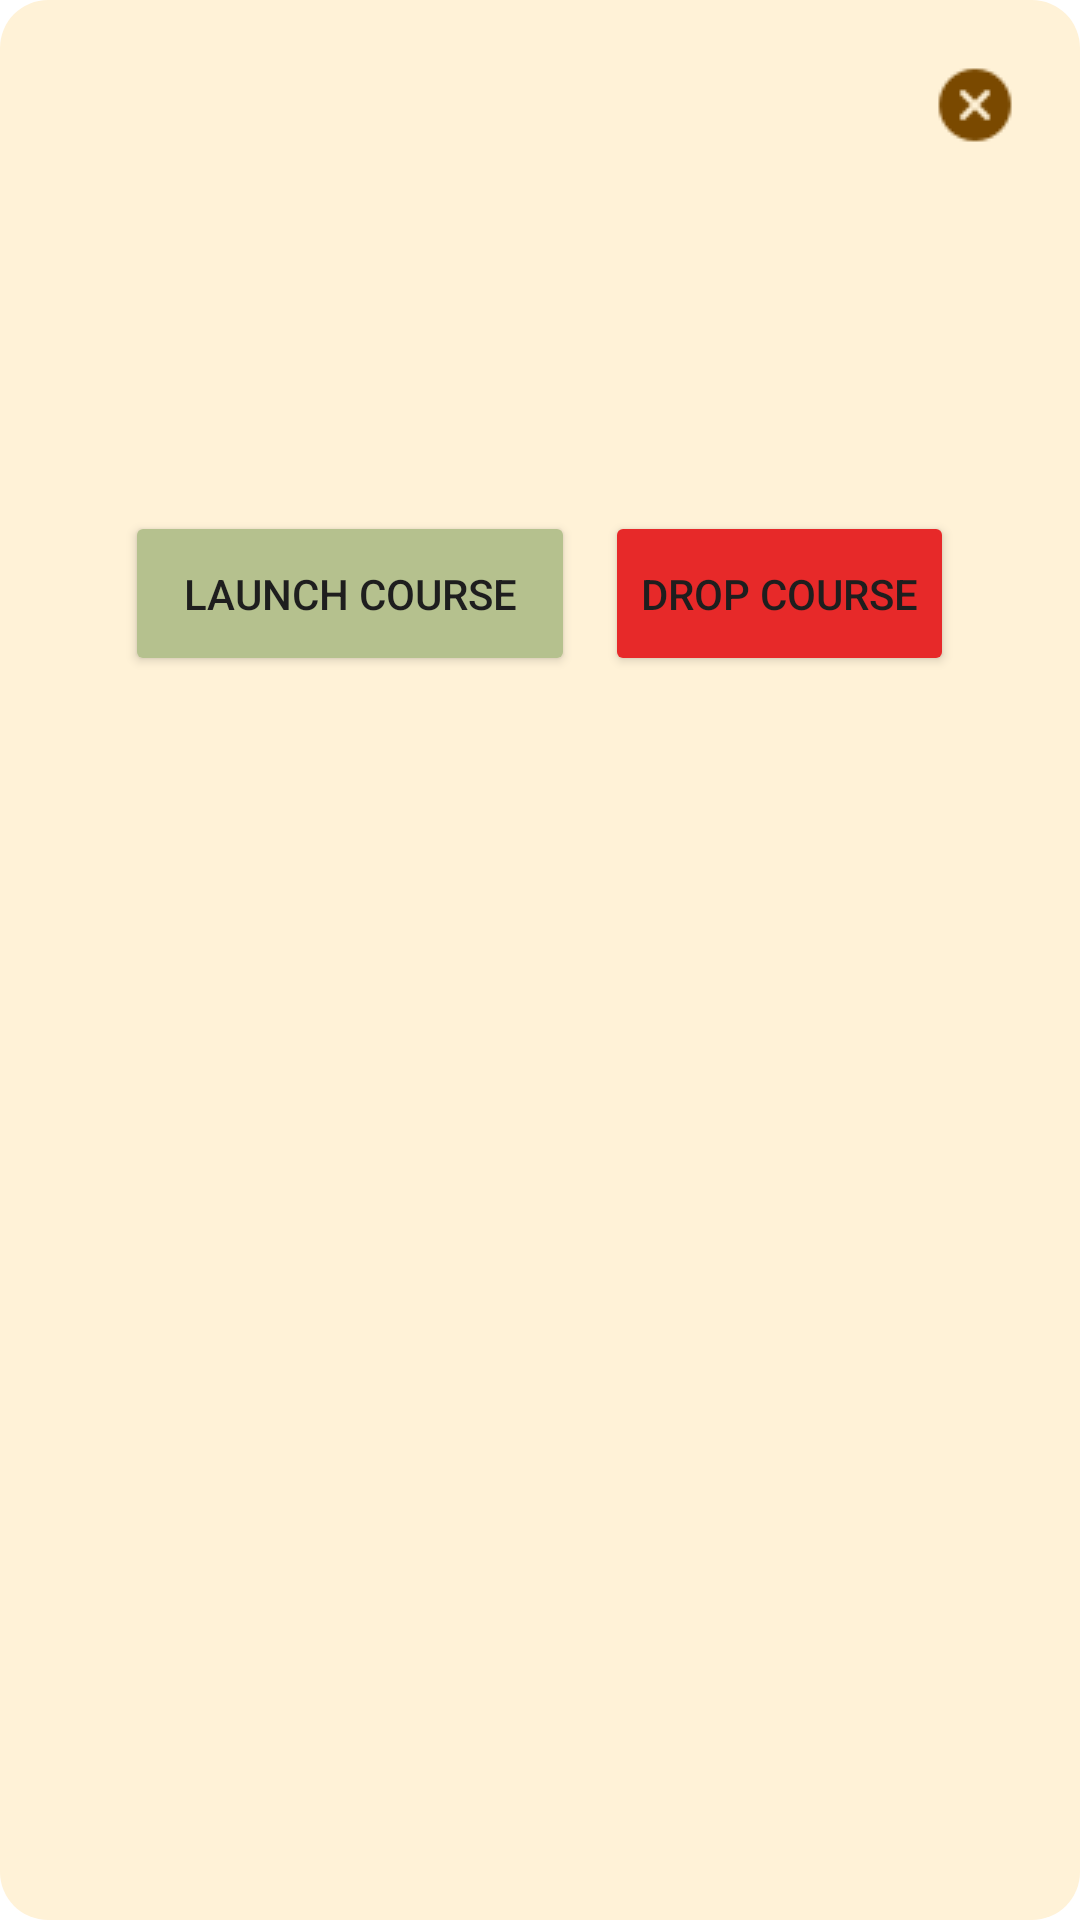

Produce the Android XML layout that renders to this screen, including the resource entries it uses.
<!-- AndroidManifest.xml: application theme Theme.WoodablesApp -->
<!-- res/layout/dialog_learncourse_details.xml -->
<LinearLayout xmlns:android="http://schemas.android.com/apk/res/android"
    android:layout_width="match_parent"
    android:layout_height="wrap_content"
    android:orientation="vertical"
    android:background="@drawable/textbox_4curvedcorners"
    android:backgroundTint="@color/backgroundcolor"
    android:padding="20dp">

    <ImageView
        android:id="@+id/button_cancel"
        android:layout_width="wrap_content"
        android:layout_height="wrap_content"
        android:src="@drawable/cinclose"
        android:layout_gravity="end"/>

    <TextView
        android:id="@+id/dialog_course_title"
        android:layout_width="wrap_content"
        android:layout_height="wrap_content"
        android:textSize="20sp"
        android:textStyle="bold"
        android:textColor="@color/textcolor"
        android:layout_marginBottom="10dp" />

    <TextView
        android:id="@+id/dialog_course_details"
        android:layout_width="wrap_content"
        android:layout_height="wrap_content"
        android:textSize="16sp"
        android:textColor="@color/textcolor"
        android:layout_marginBottom="20dp" />

    <TextView
        android:id="@+id/dialog_course_link"
        android:layout_width="wrap_content"
        android:layout_height="wrap_content"
        android:textColor="@color/textcolor"
        android:textSize="16sp"
        android:layout_marginBottom="20dp" />

    <LinearLayout
        android:layout_width="match_parent"
        android:layout_height="55dp"
        android:orientation="horizontal"
        android:layout_marginBottom="30dp"
        android:gravity="center">

        <Button
            android:id="@+id/button_launch"
            android:layout_width="150dp"
            android:layout_height="match_parent"
            android:backgroundTint="@color/accentcolor"
            android:text="Launch Course"
            android:textColor="@color/textcolor" />

        <Button
            android:id="@+id/button_drop"
            android:layout_width="wrap_content"
            android:layout_height="match_parent"
            android:backgroundTint="@color/red"
            android:text="Drop Course"
            android:visibility="visible"
            android:textColor="@color/textcolor"
            android:layout_marginStart="10dp" />

    </LinearLayout>
</LinearLayout>
<!-- resources referenced by this layout -->
<resources>
  <color name="accentcolor">#B5C18E</color>
  <color name="backgroundcolor">#FFF2D7</color>
  <color name="red">#E72929</color>
  <color name="textcolor">#1E1E1E</color>
  <!-- drawable cinclose: png bitmap (drawable, 494 bytes) -->
  <!-- drawable textbox_4curvedcorners (drawable) -->
  <?xml version="1.0" encoding="utf-8"?>
  <shape xmlns:android="http://schemas.android.com/apk/res/android"
      android:shape="rectangle">
      <solid android:color="#D9D9D9" /> 
      <corners android:topLeftRadius="16dp" android:topRightRadius="16dp" android:bottomLeftRadius="16dp" android:bottomRightRadius="16dp" />
  </shape>
  <style name="Theme.WoodablesApp" parent="Theme.MaterialComponents.DayNight.NoActionBar">
          
          <item name="colorPrimary">@color/cinnamon</item>
          <item name="colorPrimaryVariant">@color/purple_700</item>
          <item name="colorOnPrimary">@color/white</item>
          
          <item name="colorSecondary">@color/teal_200</item>
          <item name="colorSecondaryVariant">@color/teal_700</item>
          <item name="colorOnSecondary">@color/black</item>
          
          <item name="android:statusBarColor">?attr/colorPrimaryVariant</item>
          
      </style>
  <color name="cinnamon">#7A4900</color>
  <color name="purple_700">#FF3700B3</color>
  <color name="white">#FFFFFFFF</color>
  <color name="teal_200">#FF03DAC5</color>
  <color name="teal_700">#FF018786</color>
  <color name="black">#FF000000</color>
</resources>
